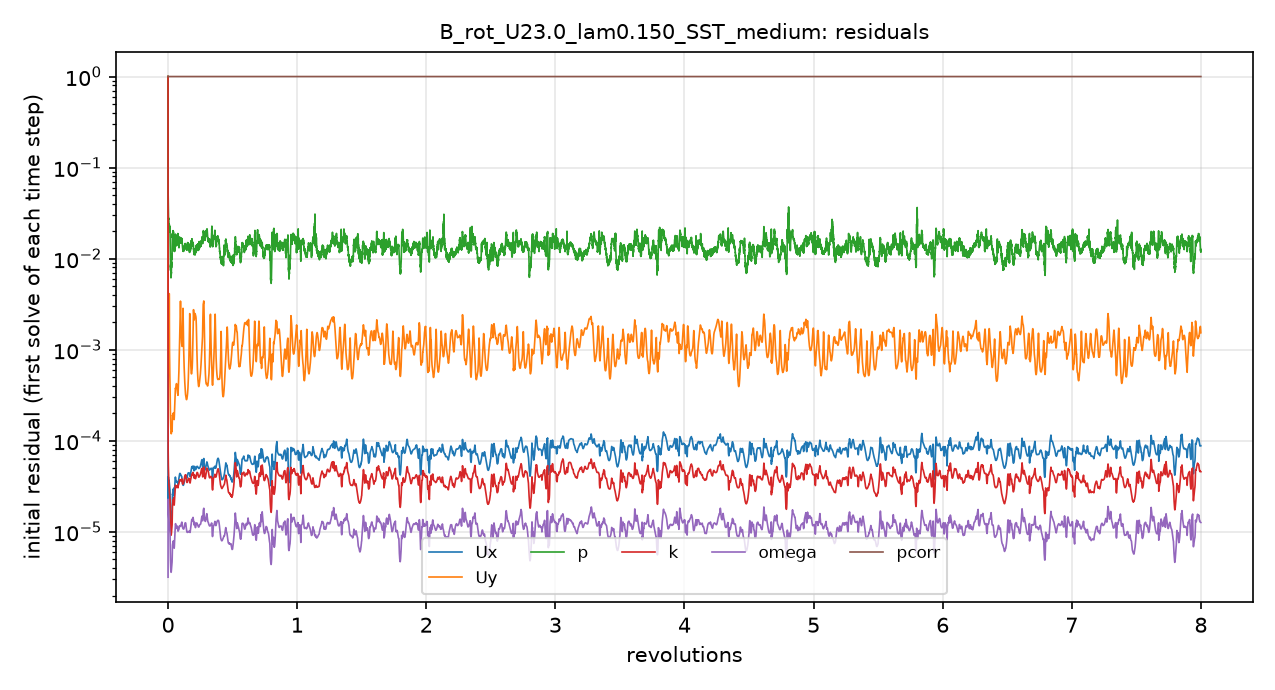

The file beside this chart, header and first rows:
# first initial residual per time step; …
t_s, Ux_initial, Uy_initial, p_initial, k_initial, omega_initial, pcorr_initial
1.2000004e-06, 1, 1, 1, 1, 3.1787236e-06, 1
5.4078761e-05, 3.1505146e-05, 0.002135, 0.06894, 0.0001593, 2.2535691e-05, 1
0.000197, 3.9165205e-05, 0.001388, 0.04366, 6.5992684e-05, 1.9713578e-05, 1
0.0003728, 3.9919222e-05, 0.0009493, 0.034, 5.3669482e-05, 1.8083255e-05, 1
0.0006046, 3.8494493e-05, 0.0006504, 0.02919, 4.6731552e-05, 1.629585e-05, 1
0.0008423, 3.7168916e-05, 0.0005478, 0.02721, 3.67887e-05, 1.4778883e-05, 1
0.001124, 3.6535934e-05, 0.0006244, 0.02496, 3.3133834e-05, 1.3909082e-05, 1
0.001403, 3.6541589e-05, 0.001027, 0.02283, 3.1357346e-05, 1.2962709e-05, 1
0.001723, 3.5016673e-05, 0.004809, 0.02327, 2.8612148e-05, 1.2322985e-05, 1
0.002028, 3.3129307e-05, 0.001118, 0.02199, 2.6074483e-05, 1.1565613e-05, 1
0.002363, 3.0568728e-05, 0.000619, 0.02318, 2.410179e-05, 1.0835821e-05, 1
0.002674, 2.8918388e-05, 0.0004727, 0.01948, 2.3167844e-05, 1.0248851e-05, 1
0.002986, 2.2471398e-05, 0.0003256, 0.01527, 1.8272395e-05, 7.8638816e-06, 1
0.003203, 1.731681e-05, 0.0002402, 0.01282, 1.4341463e-05, 6.0456474e-06, 1
0.003381, 1.4614397e-05, 0.0001972, 0.01088, 1.217197e-05, 5.0564539e-06, 1
0.00355, 1.3012337e-05, 0.0001707, 0.008551, 1.0832589e-05, 4.4787758e-06, 1
0.003693, 1.2293267e-05, 0.0001559, 0.00821, 1.0175128e-05, 4.1474729e-06, 1
0.003839, 1.172383e-05, 0.0001433, 0.007621, 9.7019194e-06, 3.9056868e-06, 1
0.003969, 1.1535297e-05, 0.0001349, 0.006898, 9.3586877e-06, 3.7523592e-06, 1
0.004107, 1.1423593e-05, 0.000128, 0.007232, 9.1743697e-06, 3.6450879e-06, 1
0.004234, 1.1562246e-05, 0.0001247, 0.007442, 9.1803171e-06, 3.6125737e-06, 1
0.004373, 1.1756943e-05, 0.0001212, 0.006953, 9.2117329e-06, 3.6009776e-06, 1
0.004505, 1.2031458e-05, 0.00012, 0.006376, 9.2930228e-06, 3.6338715e-06, 1
0.004653, 1.2451636e-05, 0.0001198, 0.007344, 9.4238629e-06, 3.6966136e-06, 1
0.004795, 1.3050106e-05, 0.0001217, 0.006939, 9.6445331e-06, 3.7965242e-06, 1
0.004958, 1.361619e-05, 0.0001235, 0.008801, 9.9467736e-06, 3.9724312e-06, 1
0.005117, 1.4372649e-05, 0.0001258, 0.009229, 1.0284101e-05, 4.1737789e-06, 1
0.005286, 1.5019392e-05, 0.0001275, 0.009825, 1.0698907e-05, 4.3813656e-06, 1
0.005477, 1.5580824e-05, 0.0001275, 0.01045, 1.1005542e-05, 4.5039851e-06, 1
0.005661, 1.6014007e-05, 0.000127, 0.01035, 1.1333748e-05, 4.5849981e-06, 1
0.005871, 1.7315778e-05, 0.0001345, 0.01174, 1.2609988e-05, 4.9233407e-06, 1
0.006105, 2.330889e-05, 0.0001761, 0.01779, 1.7253402e-05, 6.4976937e-06, 1
0.00643, 2.5737793e-05, 0.0001893, 0.01846, 1.967666e-05, 7.2115683e-06, 1
0.006743, 2.6975994e-05, 0.0001924, 0.01806, 2.092226e-05, 7.5112741e-06, 1
0.007093, 2.8742338e-05, 0.000199, 0.02102, 2.2169974e-05, 7.8470702e-06, 1
0.007421, 2.9161895e-05, 0.0001986, 0.01968, 2.2399845e-05, 7.7209782e-06, 1
0.007765, 2.9435453e-05, 0.0001976, 0.01539, 2.286705e-05, 7.6306774e-06, 1
0.008079, 2.9773044e-05, 0.0001983, 0.01497, 2.3183747e-05, 7.7460183e-06, 1
0.008415, 2.8982681e-05, 0.000194, 0.01645, 2.2802796e-05, 7.6484659e-06, 1
0.008681, 2.4939481e-05, 0.0001709, 0.01261, 1.9784768e-05, 6.6489083e-06, 1
0.008951, 2.5741335e-05, 0.0001826, 0.01201, 2.0309286e-05, 6.8041716e-06, 1
0.009213, 2.7888289e-05, 0.0002064, 0.01177, 2.1949535e-05, 7.3932904e-06, 1
0.009497, 3.0426527e-05, 0.0002401, 0.01227, 2.4213603e-05, 8.0784513e-06, 1
0.009838, 3.4102229e-05, 0.0002924, 0.01392, 2.7295748e-05, 9.3583209e-06, 1
0.01019, 3.7971239e-05, 0.0003475, 0.01462, 3.0094169e-05, 1.0953176e-05, 1
0.0106, 3.9551092e-05, 0.0003762, 0.01778, 3.250869e-05, 1.2311636e-05, 1
0.01097, 3.7533754e-05, 0.0003781, 0.01796, 3.1883162e-05, 1.2058628e-05, 1
0.01135, 3.7049919e-05, 0.0003977, 0.01518, 3.0912485e-05, 1.1505474e-05, 1
0.01168, 3.6139338e-05, 0.0004159, 0.01423, 3.0615709e-05, 1.1103022e-05, 1
0.01204, 3.5734614e-05, 0.0004251, 0.01391, 3.0888649e-05, 1.0907609e-05, 1
0.01237, 3.5368913e-05, 0.0004172, 0.01402, 3.1018306e-05, 1.0965924e-05, 1
0.01273, 3.5194274e-05, 0.0003939, 0.01547, 3.1196805e-05, 1.116674e-05, 1
0.01306, 3.4995135e-05, 0.0003666, 0.01726, 3.1676532e-05, 1.14738e-05, 1
0.01341, 3.5196936e-05, 0.0003413, 0.01778, 3.2307587e-05, 1.156691e-05, 1
0.01374, 3.5176729e-05, 0.0003299, 0.0173, 3.2554403e-05, 1.1414043e-05, 1
0.01406, 3.3787641e-05, 0.0003178, 0.01646, 3.1175644e-05, 1.0635475e-05, 1
0.01439, 3.4051832e-05, 0.0003327, 0.01712, 3.0928718e-05, 1.0222278e-05, 1
0.01471, 3.6136888e-05, 0.0003806, 0.01652, 3.245362e-05, 1.0446922e-05, 1
0.01506, 3.6808667e-05, 0.0004392, 0.01433, 3.2874907e-05, 1.0439831e-05, 1
... 4,941 more rows
